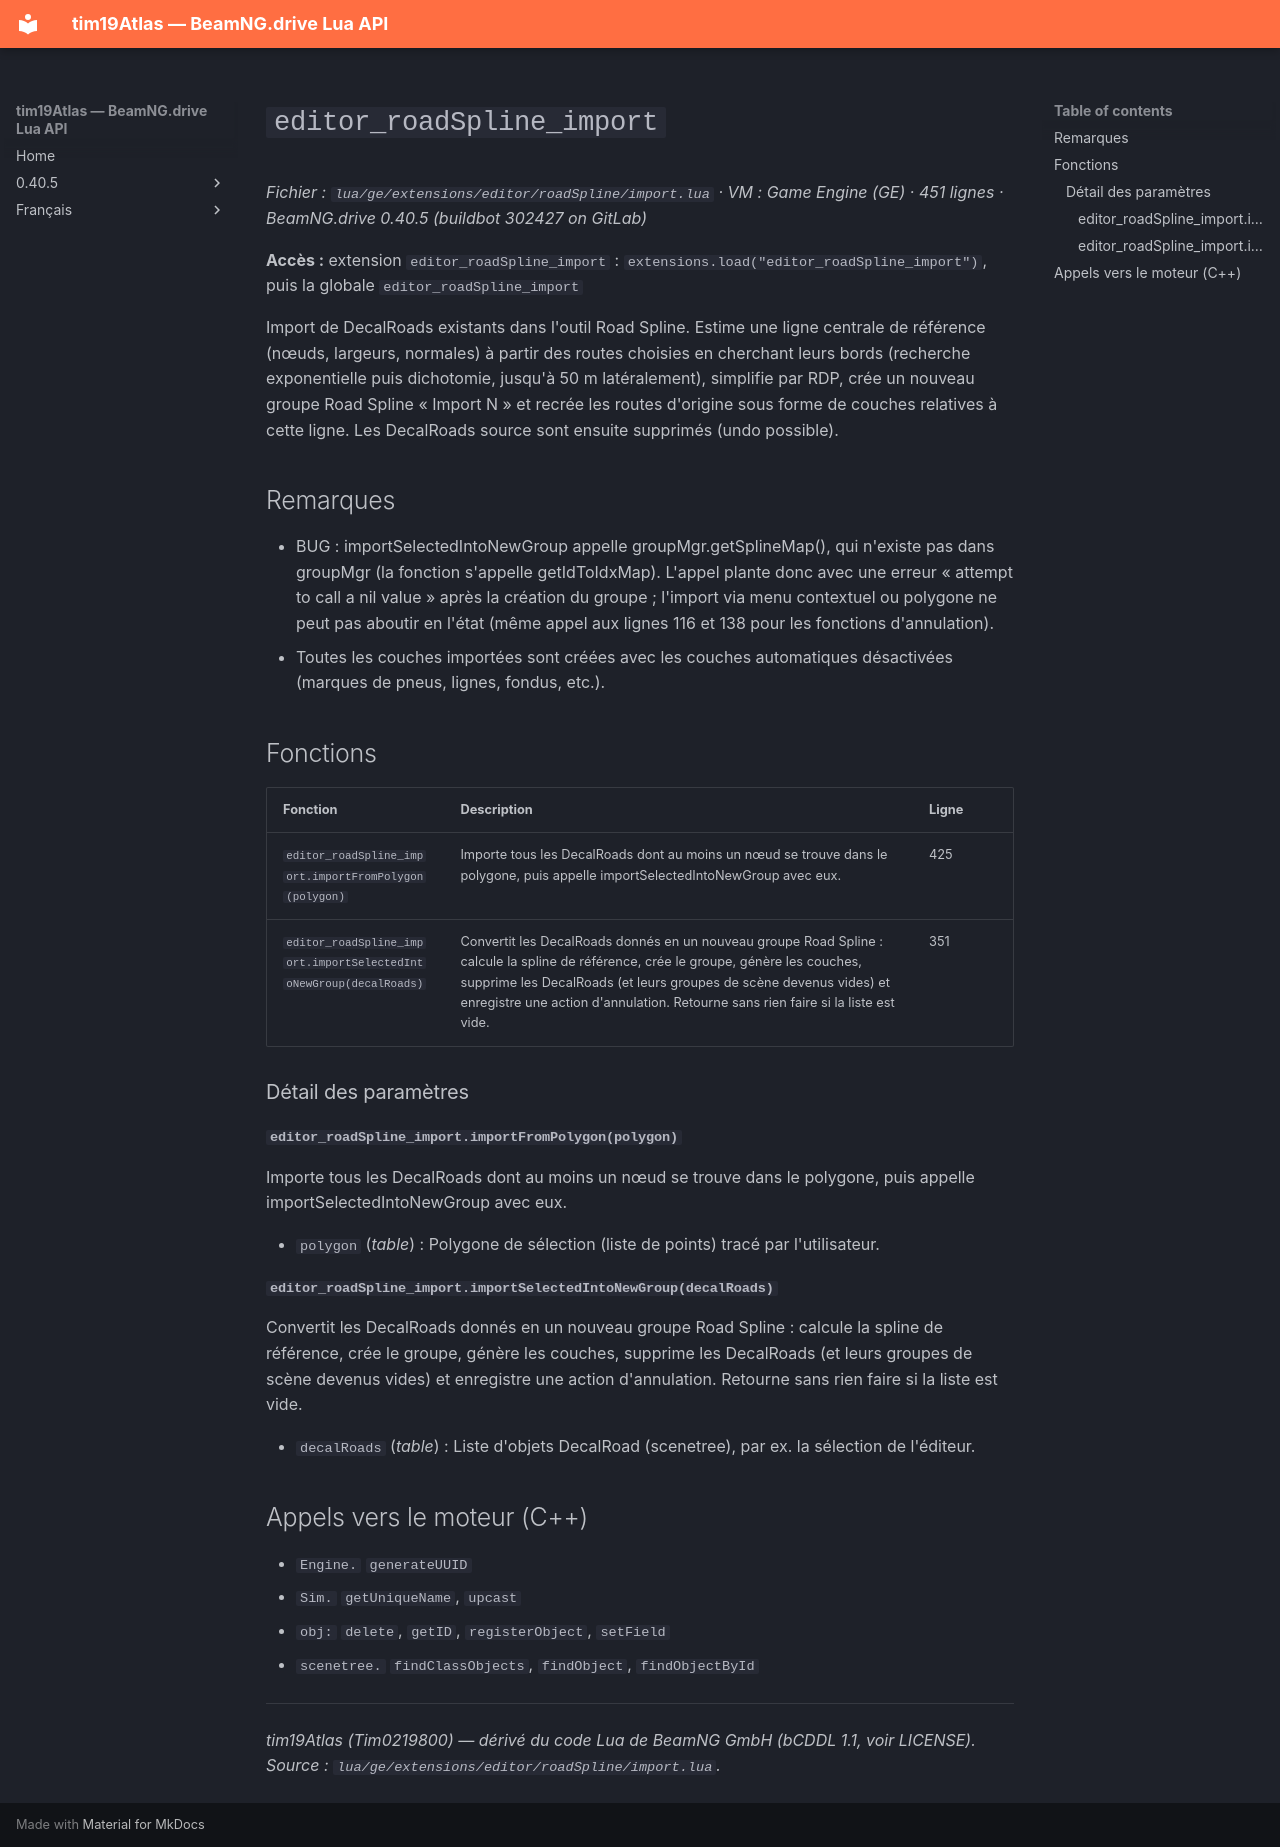

repository: Tim0219800/beamng-lua-atlas · page: fr/0.40.5/ge/extensions/editor/roadSpline/import.html · generator: mkdocs

# `editor_roadSpline_import`

*Fichier : `lua/ge/extensions/editor/roadSpline/import.lua` · VM : Game Engine (GE) · 451 lignes · BeamNG.drive 0.40.5 (buildbot 302427 on GitLab)*

**Accès :** extension `editor_roadSpline_import` : `extensions.load("editor_roadSpline_import")`, puis la globale `editor_roadSpline_import`

Import de DecalRoads existants dans l'outil Road Spline. Estime une ligne centrale de référence (nœuds, largeurs, normales) à partir des routes choisies en cherchant leurs bords (recherche exponentielle puis dichotomie, jusqu'à 50 m latéralement), simplifie par RDP, crée un nouveau groupe Road Spline « Import N » et recrée les routes d'origine sous forme de couches relatives à cette ligne. Les DecalRoads source sont ensuite supprimés (undo possible).

## Remarques

- BUG : importSelectedIntoNewGroup appelle groupMgr.getSplineMap(), qui n'existe pas dans groupMgr (la fonction s'appelle getIdToIdxMap). L'appel plante donc avec une erreur « attempt to call a nil value » après la création du groupe ; l'import via menu contextuel ou polygone ne peut pas aboutir en l'état (même appel aux lignes 116 et 138 pour les fonctions d'annulation).
- Toutes les couches importées sont créées avec les couches automatiques désactivées (marques de pneus, lignes, fondus, etc.).

## Fonctions

| Fonction | Description | Ligne |
|---|---|---|
| `editor_roadSpline_import.importFromPolygon(polygon)` | Importe tous les DecalRoads dont au moins un nœud se trouve dans le polygone, puis appelle importSelectedIntoNewGroup avec eux. | 425 |
| `editor_roadSpline_import.importSelectedIntoNewGroup(decalRoads)` | Convertit les DecalRoads donnés en un nouveau groupe Road Spline : calcule la spline de référence, crée le groupe, génère les couches, supprime les DecalRoads (et leurs groupes de scène devenus vides) et enregistre une action d'annulation. Retourne sans rien faire si la liste est vide. | 351 |

### Détail des paramètres

#### `editor_roadSpline_import.importFromPolygon(polygon)`

Importe tous les DecalRoads dont au moins un nœud se trouve dans le polygone, puis appelle importSelectedIntoNewGroup avec eux.

- `polygon` (*table*) : Polygone de sélection (liste de points) tracé par l'utilisateur.

#### `editor_roadSpline_import.importSelectedIntoNewGroup(decalRoads)`

Convertit les DecalRoads donnés en un nouveau groupe Road Spline : calcule la spline de référence, crée le groupe, génère les couches, supprime les DecalRoads (et leurs groupes de scène devenus vides) et enregistre une action d'annulation. Retourne sans rien faire si la liste est vide.

- `decalRoads` (*table*) : Liste d'objets DecalRoad (scenetree), par ex. la sélection de l'éditeur.

## Appels vers le moteur (C++)

- `Engine.` `generateUUID`
- `Sim.` `getUniqueName`, `upcast`
- `obj:` `delete`, `getID`, `registerObject`, `setField`
- `scenetree.` `findClassObjects`, `findObject`, `findObjectById`

---
*tim19Atlas (Tim0219800) — dérivé du code Lua de BeamNG GmbH (bCDDL 1.1, voir LICENSE). Source : `lua/ge/extensions/editor/roadSpline/import.lua`.*
